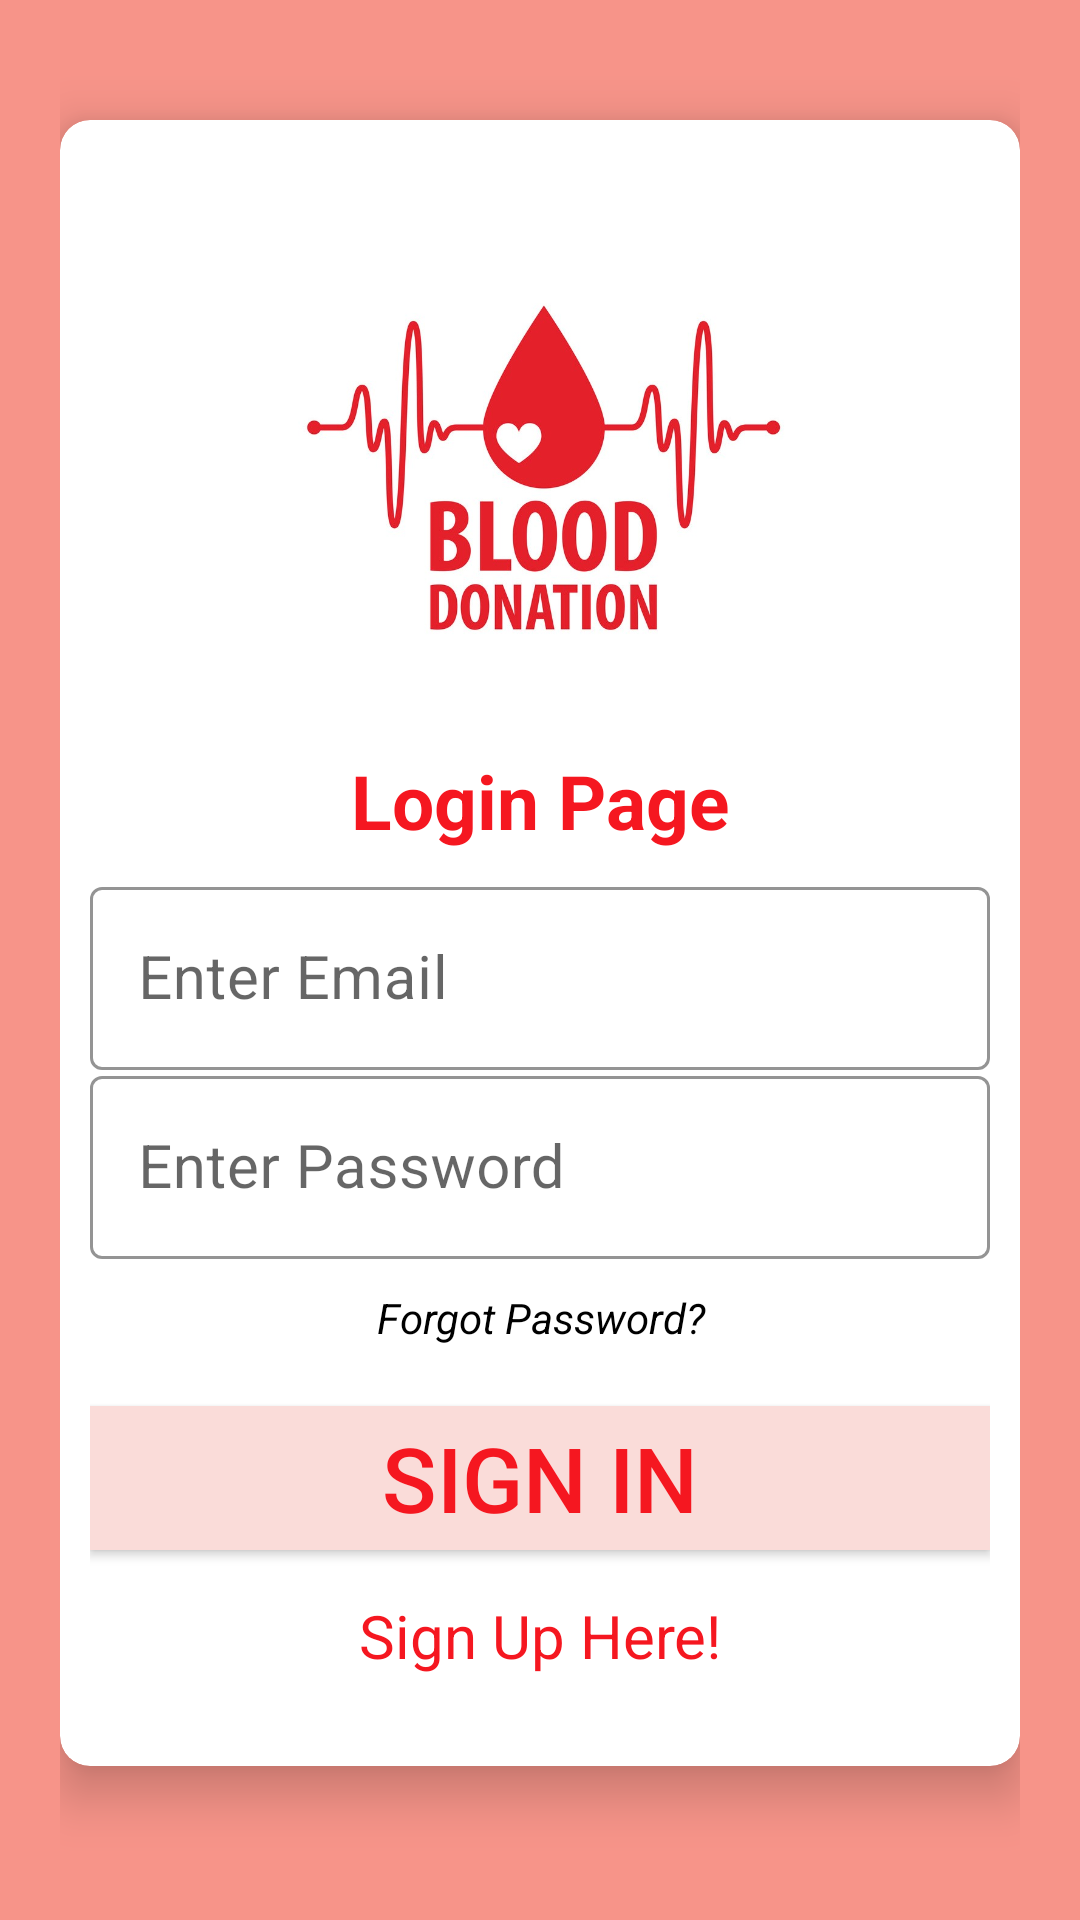

This screen was rendered from an Android layout file. Write that file and the resources it references.
<!-- AndroidManifest.xml: fallback theme Theme.MaterialComponents.DayNight.NoActionBar -->
<!-- res/layout/activity_login.xml -->
<?xml version="1.0" encoding="utf-8"?>
<ScrollView xmlns:android="http://schemas.android.com/apk/res/android"
    xmlns:app="http://schemas.android.com/apk/res-auto"
    xmlns:tools="http://schemas.android.com/tools"
    android:layout_width="match_parent"
    android:layout_height="match_parent"
    android:orientation="vertical"
    android:padding="20dp"
    android:background="#F79489"
    tools:context=".LoginActivity">

    <androidx.cardview.widget.CardView
        android:layout_width="match_parent"
        android:layout_height="wrap_content"
        android:layout_marginTop="20dp"
        app:cardCornerRadius="10dp"
        app:cardElevation="10dp"
        android:elevation="10dp">

        <LinearLayout
            android:layout_width="match_parent"
            android:layout_height="wrap_content"
            android:layout_margin="10dp"
            android:orientation="vertical">
            <ImageView
                android:id="@+id/logo"
                android:layout_width="200dp"
                android:layout_height="200dp"
                android:layout_gravity="center"
                android:layout_marginTop="0dp"
                android:src="@drawable/bloodlogoo"/>
            <TextView
                android:text="Login Page"
                android:textColor="#F51720"
                android:textSize="25sp"
                android:gravity="center"
                android:textStyle="bold"
                android:layout_marginStart="20dp"
                android:layout_marginEnd="20dp"
                android:layout_width="match_parent"
                android:layout_height="wrap_content"/>

            <LinearLayout
                android:layout_width="match_parent"
                android:layout_height="wrap_content"
                android:layout_marginTop="10dp"
                android:orientation="vertical"
                android:layout_marginBottom="20dp">

                
                <com.google.android.material.textfield.TextInputLayout
                    android:layout_width="match_parent"
                    android:layout_height="wrap_content"
                    android:theme="@style/TextInputLayoutStyle"
                    app:boxStrokeColor="#000"
                    app:hintTextAppearance="@color/colorPrimary"
                    style="@style/Widget.MaterialComponents.TextInputLayout.OutlinedBox.Dense">
                    <com.google.android.material.textfield.TextInputEditText
                        android:id="@+id/loginEmail"
                        android:layout_width="match_parent"
                        android:layout_height="wrap_content"
                        android:hint="Enter Email"
                        android:inputType="textEmailAddress"
                        android:drawablePadding="10dp"
                        android:textColor="@color/black"
                        android:textSize="20sp"
                        android:textColorHint="#000"
                        android:drawableStart="@drawable/ic_email"/>
                </com.google.android.material.textfield.TextInputLayout>

                
                <com.google.android.material.textfield.TextInputLayout
                    android:layout_width="match_parent"
                    android:layout_height="wrap_content"
                    android:theme="@style/TextInputLayoutStyle"
                    app:boxStrokeColor="#000"
                    app:hintTextAppearance="@color/colorPrimary"
                    style="@style/Widget.MaterialComponents.TextInputLayout.OutlinedBox.Dense">
                    <com.google.android.material.textfield.TextInputEditText
                        android:id="@+id/loginPassword"
                        android:layout_width="match_parent"
                        android:layout_height="wrap_content"
                        android:hint="Enter Password"
                        android:inputType="textPassword"
                        android:drawablePadding="10dp"
                        android:textColor="@color/black"
                        android:textSize="20sp"
                        android:textColorHint="#000"
                        android:drawableStart="@drawable/ic_password"/>
                </com.google.android.material.textfield.TextInputLayout>

                <TextView
                    android:id="@+id/forgotPassword"
                    android:text="Forgot Password?"
                    android:textColor="#000"
                    android:gravity="center"
                    android:textStyle="italic"
                    android:layout_marginTop="10dp"
                    android:layout_width="match_parent"
                    android:layout_height="wrap_content"/>

                <Button
                    android:id="@+id/loginBtn"
                    android:text="Sign In"
                    android:layout_marginTop="20dp"
                    android:layout_gravity="center"
                    android:textColor="#F51720"
                    android:textSize="30sp"
                    android:background="#FADCD9"
                    android:layout_width="match_parent"
                    android:layout_height="wrap_content"/>

                <TextView
                    android:id="@+id/backBtn"
                    android:text="Sign Up Here!"
                    android:layout_marginTop="15dp"
                    android:textColor="#F51720"
                    android:textSize="20sp"
                    android:gravity="center"
                    android:layout_width="match_parent"
                    android:layout_height="wrap_content"/>

            </LinearLayout>
        </LinearLayout>
    </androidx.cardview.widget.CardView>

</ScrollView>
<!-- resources referenced by this layout -->
<resources>
  <color name="black">#FF000000</color>
  <color name="colorPrimary">#F79489</color>
  <!-- drawable bloodlogoo: jpg bitmap (drawable, 131887 bytes) -->
  <style name="TextInputLayoutStyle" parent="Widget.MaterialComponents.TextInputLayout.OutlinedBox">
          <item name="boxStrokeColor">#fff</item>
          <item name="boxStrokeWidth">2dp</item>
      </style>
</resources>
